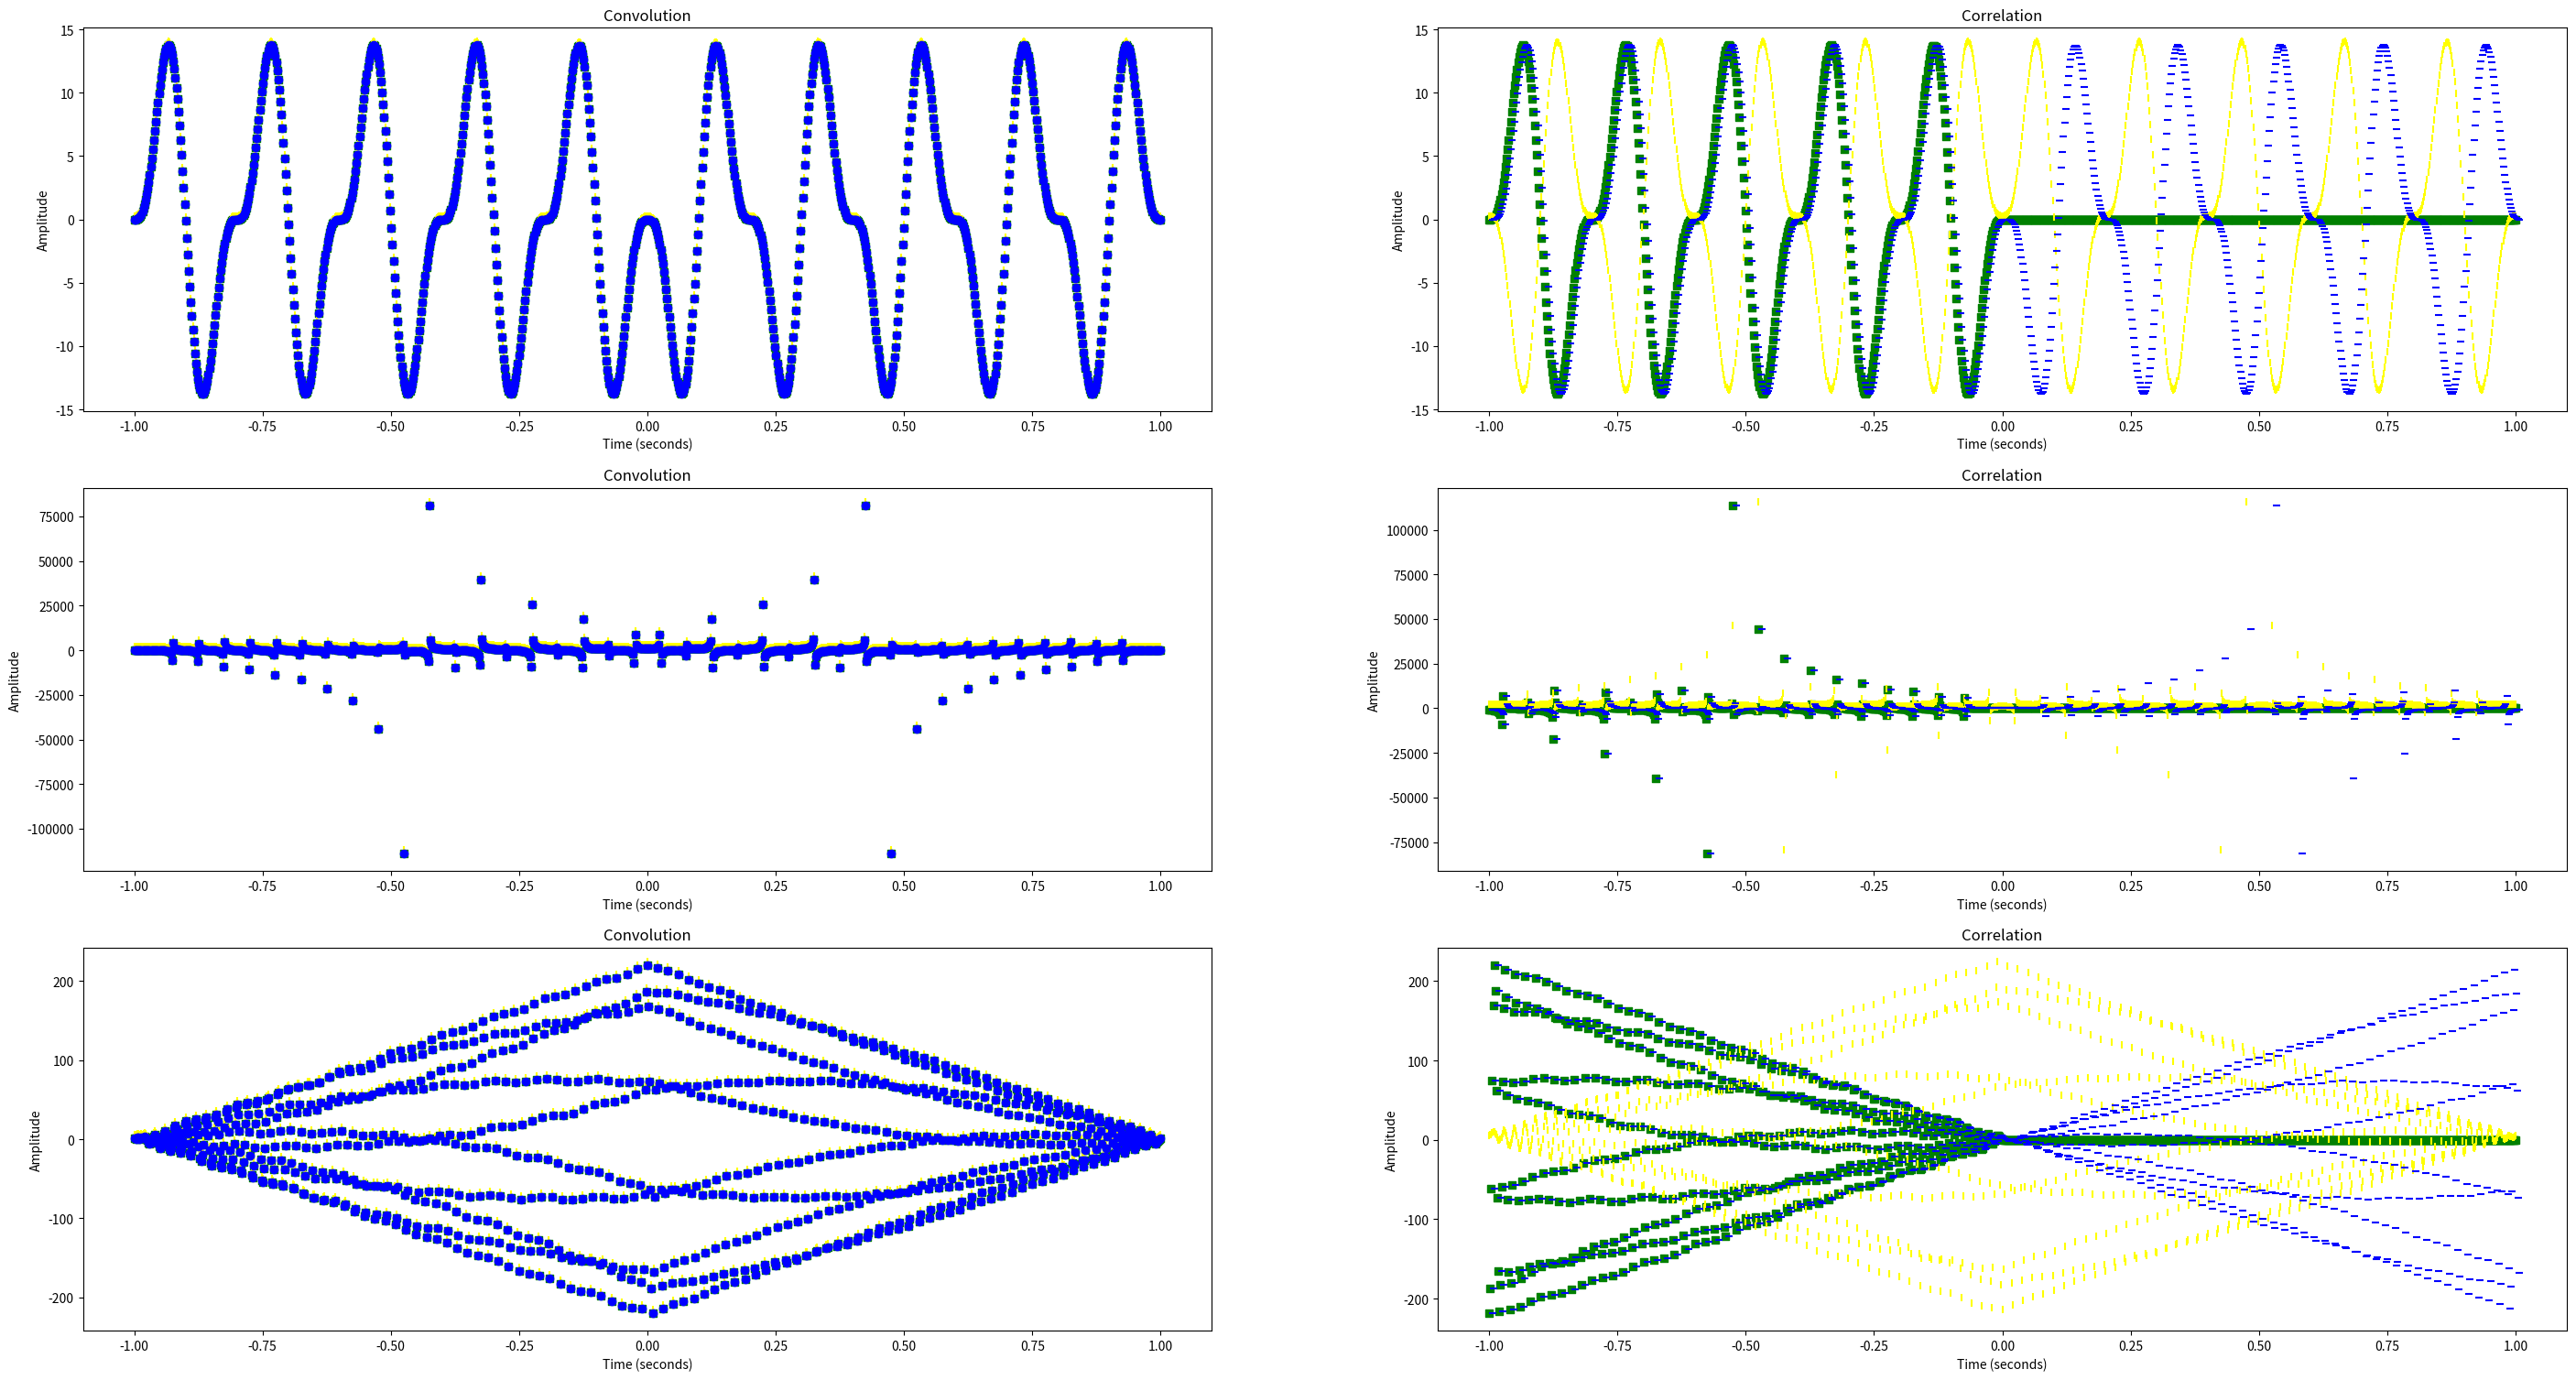

Source code (Python):
import matplotlib.pyplot as plt
import numpy as np
import math
import scipy.fft as fft


def convolve(lhs_function_val, rhs_function_val):
    out_len = len(lhs_function_val) + len(rhs_function_val) - 1

    lhs_extended = np.pad(lhs_function_val, (0, out_len - len(lhs_function_val)))
    rhs_extended = np.pad(rhs_function_val, (0, out_len - len(rhs_function_val)))
    res = list()
    for n in range(0, out_len):
        tmp_sum = 0
        for m in range(0, out_len):
            tmp_sum += lhs_extended[m] * rhs_extended[n - m]
        res.append(tmp_sum)
    return res


def convolve_via_fft(lhs_function_val, rhs_function_val):
    out_len = len(lhs_function_val) + len(rhs_function_val) - 1

    lhs_extended = np.pad(lhs_function_val, (0, out_len - len(lhs_function_val)))
    rhs_extended = np.pad(rhs_function_val, (0, out_len - len(rhs_function_val)))

    return np.fft.ifft(np.fft.fft(lhs_extended) * np.fft.fft(rhs_extended))


def correlate(lhs_function_val, rhs_function_val):
    out_len = len(lhs_function_val) + len(rhs_function_val) - 1

    lhs_extended = np.pad(lhs_function_val, (0, out_len - len(lhs_function_val)))
    rhs_extended = np.pad(rhs_function_val, (0, out_len - len(rhs_function_val)))
    res = []
    for n in range(0, out_len):
        tmp_sum = 0
        for m in range(0, out_len - n):
            tmp_sum += lhs_extended[m] * rhs_extended[n + m]
        res.append(tmp_sum)
    return res


def correlate_via_fft(lhs_function_val, rhs_function_val):
    out_len = len(lhs_function_val) + len(rhs_function_val) - 1

    lhs_extended = np.pad(lhs_function_val, (0, out_len - len(lhs_function_val)))
    rhs_extended = np.pad(rhs_function_val, (0, out_len - len(rhs_function_val)))

    fft1 = np.fft.fft(lhs_extended)
    fft2 = np.fft.fft(rhs_extended)
    return np.fft.ifft(np.conj(fft1) * fft2)


def init_axis(figure, pos, title_name, x_name='Time (seconds)', y_name='Amplitude'):
    axis = figure.add_subplot(pos)
    figure.add_axes(axis)
    axis.title.set_text(title_name)
    axis.set_xlabel(x_name)
    axis.set_ylabel(y_name)


def generate_example(fig, pos, func_1, func_2, total_interval):
    time_extended = np.linspace(-1, 1, 2 * total_interval - 1)
    init_axis(fig, pos + 1, "Convolution")
    plt.scatter(time_extended, convolve(func_1, func_2), color="green", marker='s')
    plt.scatter(time_extended, convolve_via_fft(func_1, func_2).real, color="yellow", marker=2)
    plt.scatter(time_extended, np.convolve(func_1, func_2), color="blue", marker="o")

    init_axis(fig, pos + 2, "Correlation")
    plt.scatter(time_extended, correlate(func_1, func_2), color="green", marker='s')
    plt.scatter(time_extended, np.correlate(func_1, func_2, mode='full'), color="yellow", marker=2, label="original")
    plt.scatter(time_extended, correlate_via_fft(func_1, func_2).real, color="blue", marker=1)


def main():
    fig = plt.figure(figsize=(35, 25))
    pos = 420

    total_interval = 500
    t = np.linspace(0, 1, total_interval)
    func_1 = np.sin(2 * np.pi * 5 * t)
    func_2 = np.sin(2 * np.pi * 10 * t)
    generate_example(fig, pos, func_1, func_2, total_interval)

    pos += 2

    total_interval = 500
    t = np.linspace(0, 1, total_interval)
    func_1 = np.tan(2 * np.pi * 5 * t)
    func_2 = np.tan(2 * np.pi * 10 * t)
    generate_example(fig, pos, func_1, func_2, total_interval)

    pos += 2

    total_interval = 500
    t = np.linspace(0, 1, total_interval)
    func_1 = np.sin(2 * np.pi * 50 * t) + np.cos(2 * np.pi * 150 * t)
    func_2 = np.cos(2 * np.pi * 10 * t) - np.sin(np.sin(2 * np.pi * 50 * t))
    generate_example(fig, pos, func_1, func_2, total_interval)

    plt.show()


main()
